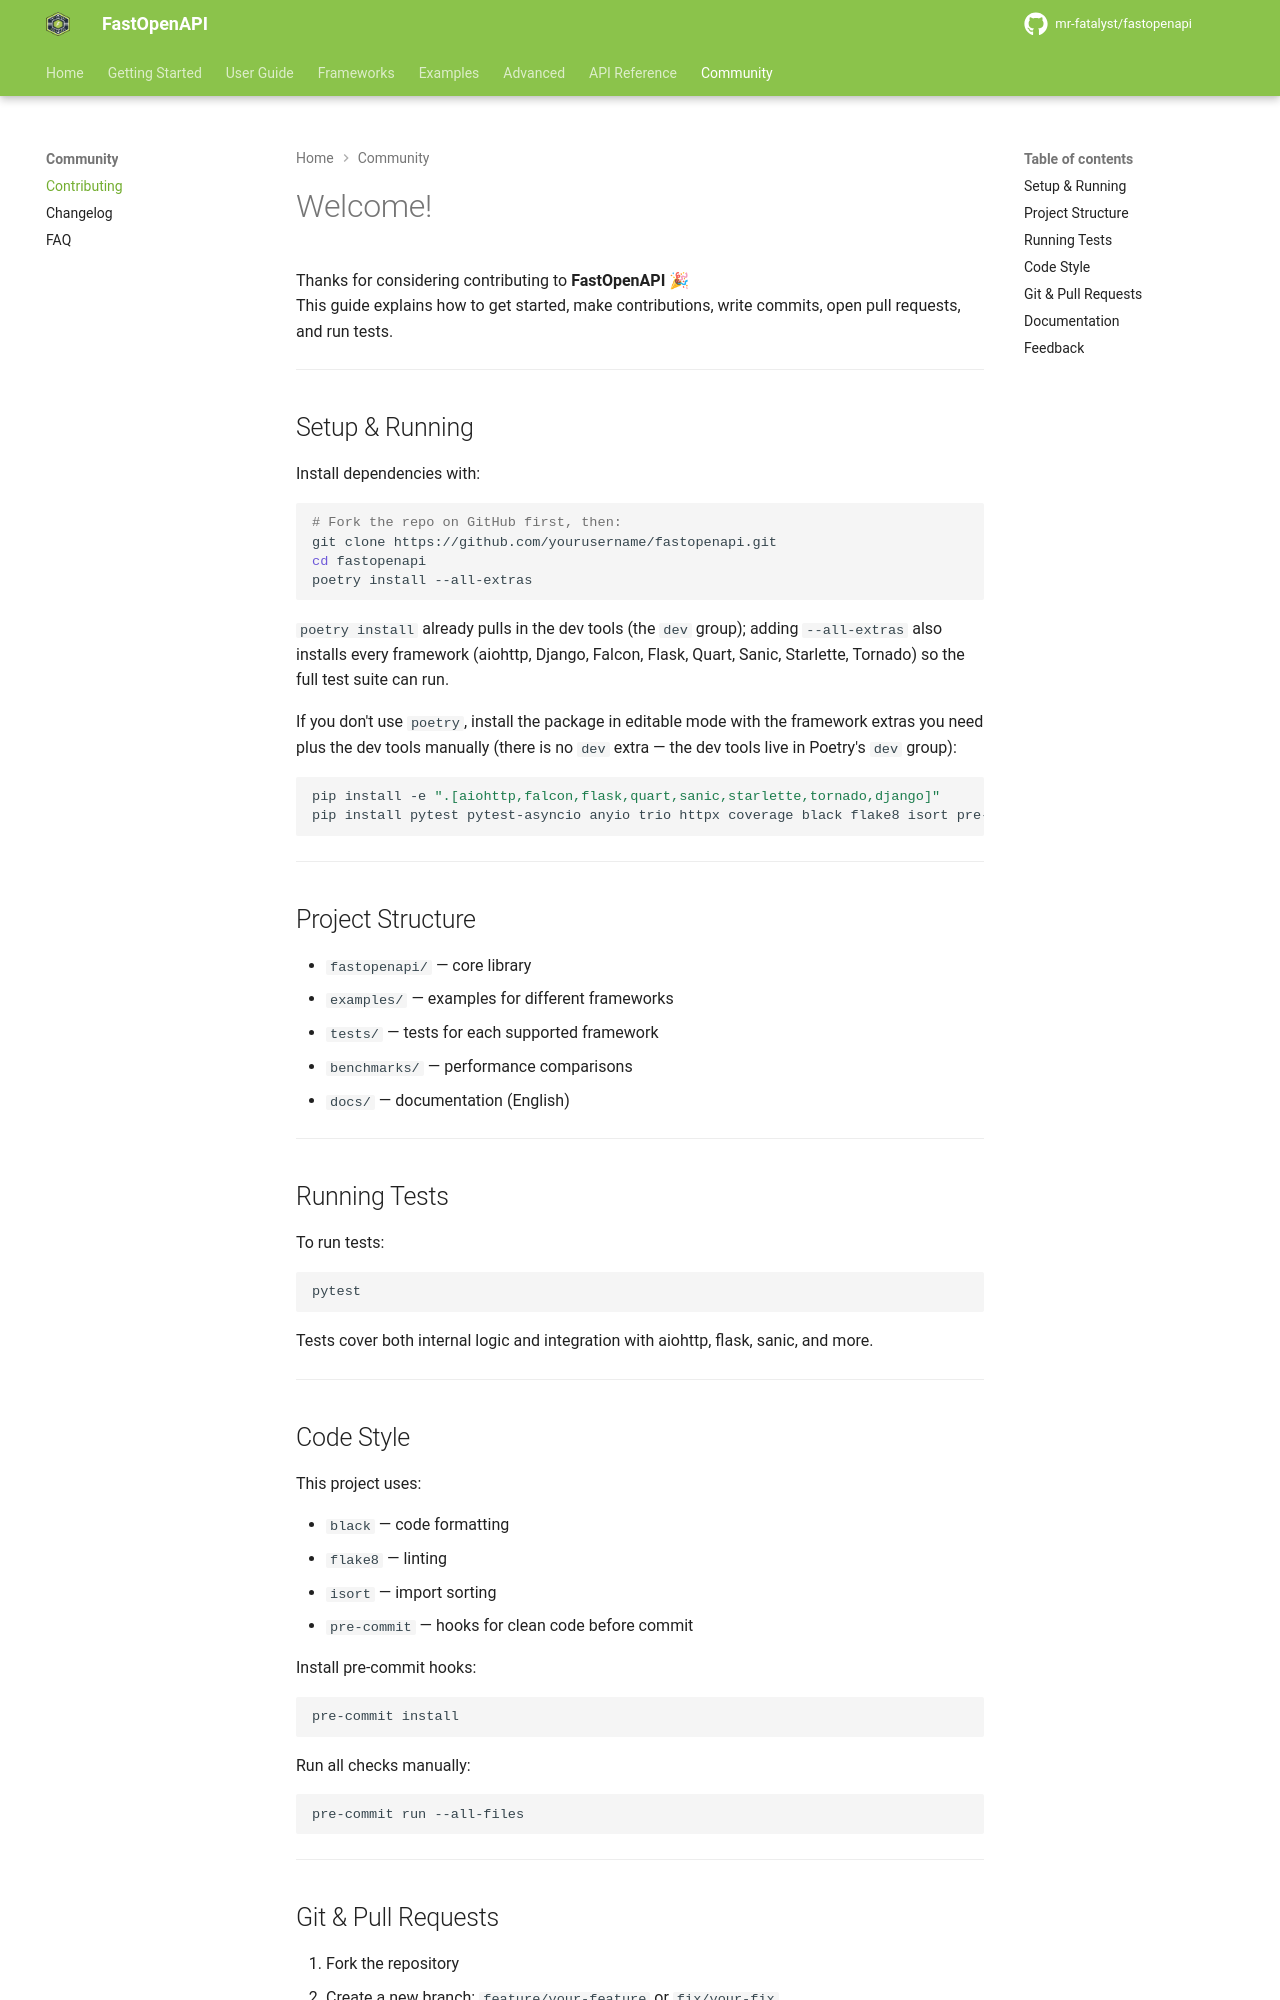

repository: mr-fatalyst/fastopenapi · page: 1.0/community/contributing/index.html · generator: mkdocs

# Welcome!

Thanks for considering contributing to **FastOpenAPI** 🎉  
This guide explains how to get started, make contributions, write commits, open pull requests, and run tests.

---

## 📦 Setup & Running

Install dependencies with:

```bash
git clone https://github.com/yourusername/fastopenapi.git
cd fastopenapi
poetry install
```

If you don't use `poetry`, you can install manually from `pyproject.toml`:

```bash
pip install -e .[dev]
```

---

## 🚧 Project Structure

- `fastopenapi/` — core library
- `examples/` — examples for different frameworks
- `tests/` — tests for each supported framework
- `benchmarks/` — performance comparisons
- `docs/` — documentation in multiple languages

---

## 🧪 Running Tests

To run tests:

```bash
pytest
```

Tests cover both internal logic and integration with aiohttp, flask, sanic, and more.

---

## 🧼 Code Style

This project uses:
- `black` — code formatting
- `flake8` — linting
- `isort` — import sorting
- `pre-commit` — hooks for clean code before commit

Install pre-commit hooks:

```bash
pre-commit install
```

Run all checks manually:

```bash
pre-commit run --all-files
```

---
